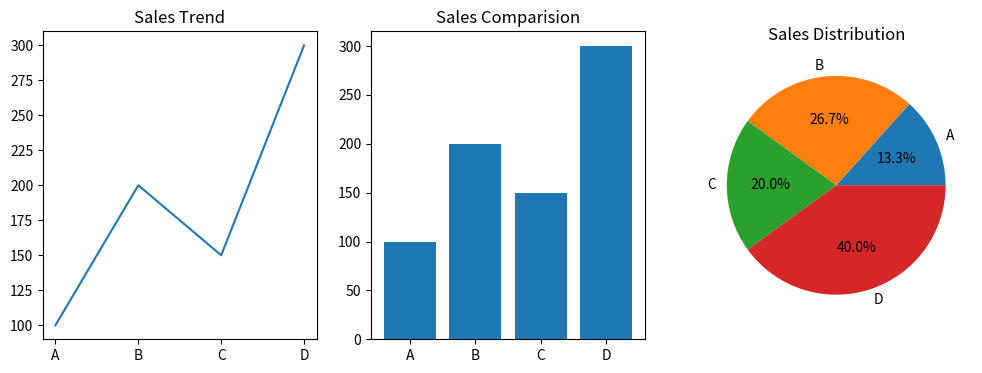

Here is the Python script that generated this plot:
import numpy as np
import pandas as pd
import matplotlib.pyplot as plt

sales = np.array([100, 200, 150, 300])
products = ["A", "B", "C", "D"]

df=pd.DataFrame({
    "Sales":sales,
    "Products":products
})
print(df)

plt.figure(figsize=(12,4))

plt.subplot(1,3,1)
plt.plot(df["Products"],df["Sales"])
plt.title("Sales Trend")

plt.subplot(1,3,2)
plt.bar(df["Products"],df["Sales"])
plt.title("Sales Comparision")

plt.subplot(1,3,3)
plt.pie(df["Sales"],labels=df["Products"],autopct="%1.1f%%")
plt.title("Sales Distribution")

plt.show()
